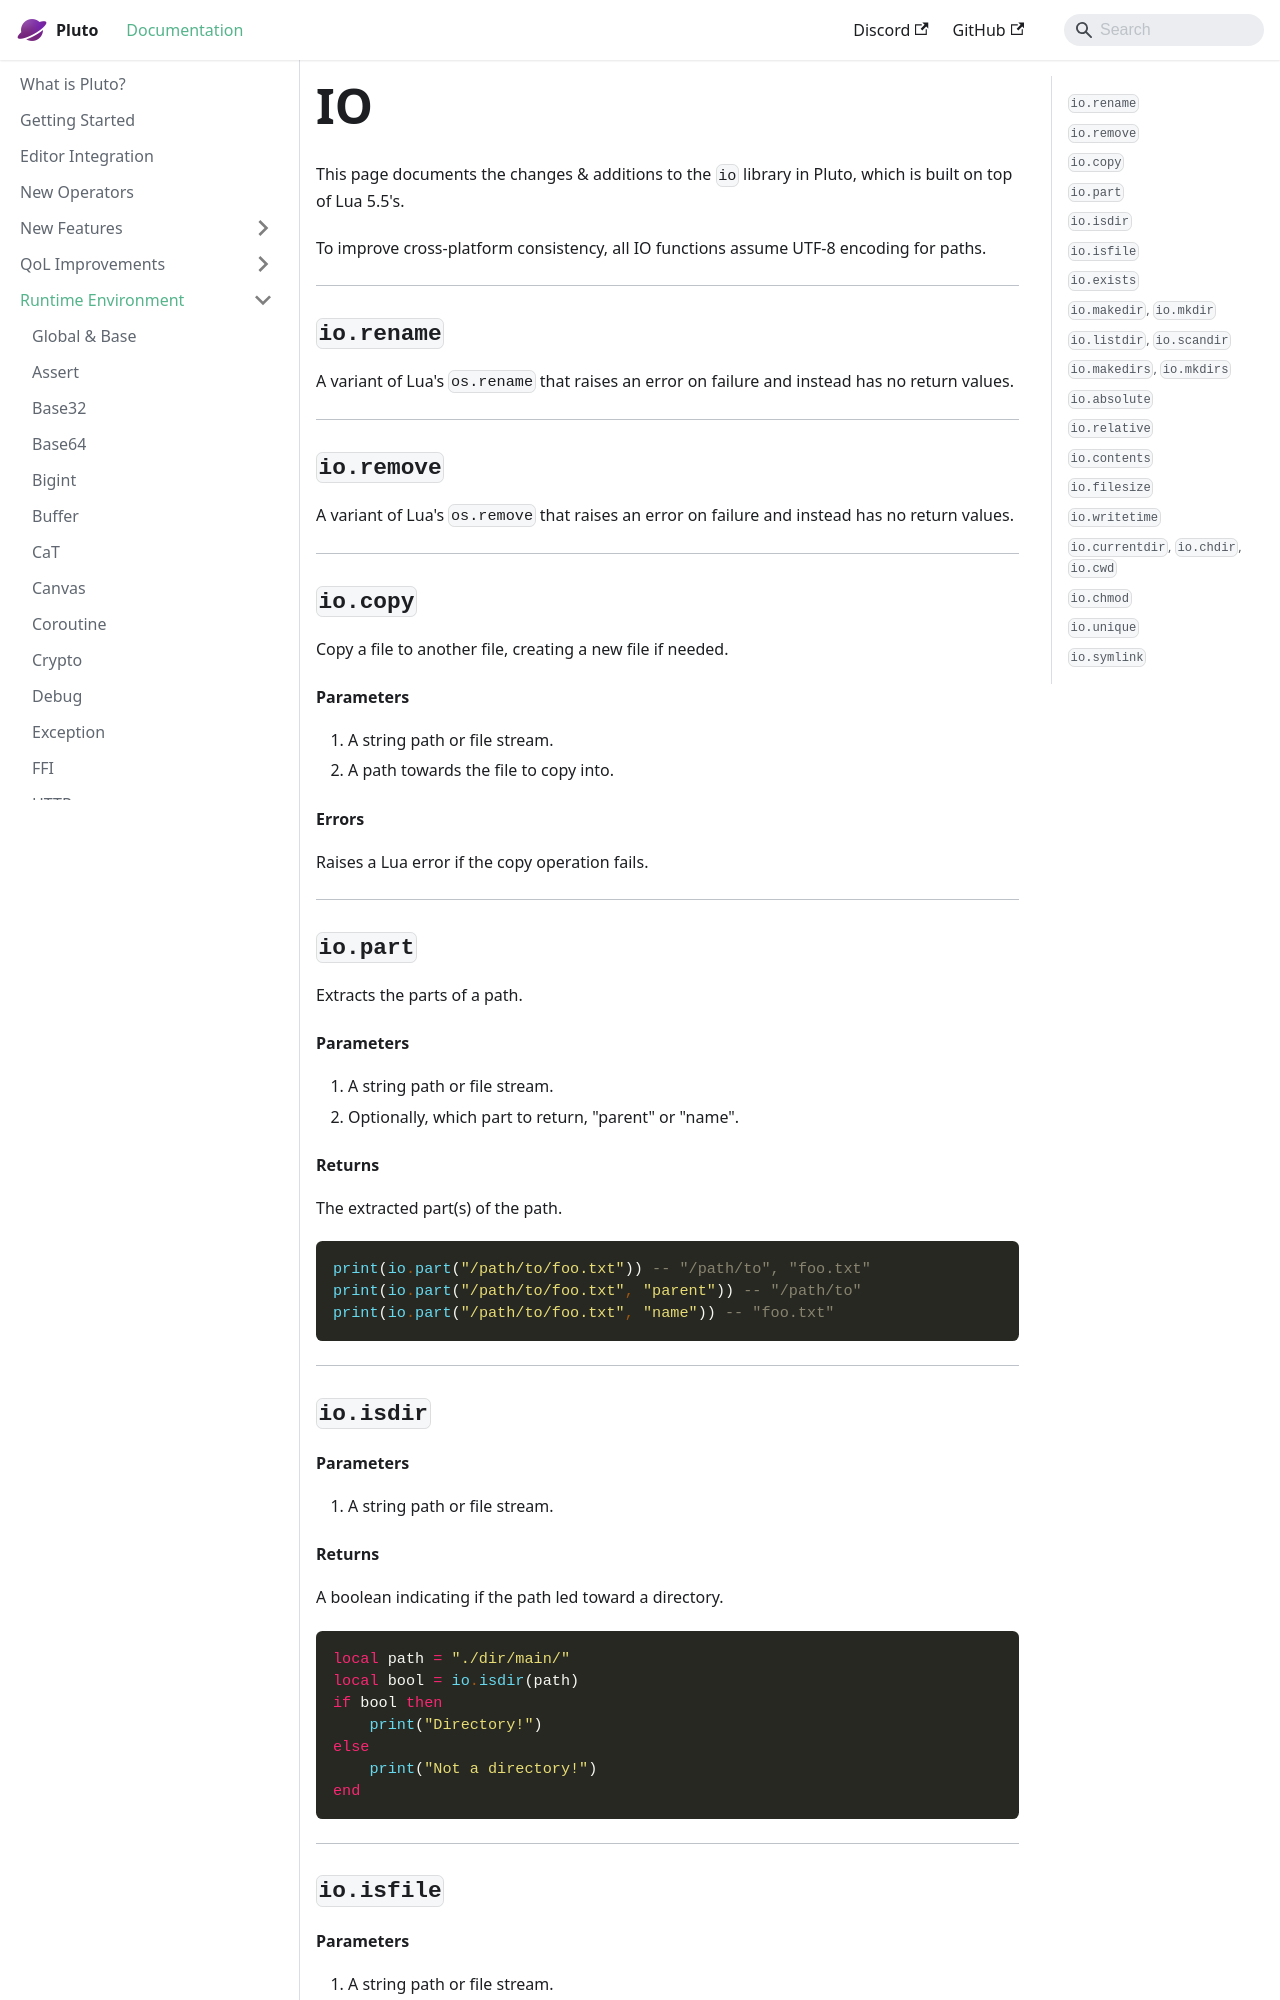

repository: PlutoLang/plutolang.github.io · page: docs/Runtime Environment/IO.html · generator: docusaurus

This page documents the changes & additions to the `io` library in Pluto, which is built on top of Lua 5.5's.

To improve cross-platform consistency, all IO functions assume UTF-8 encoding for paths.

---
### `io.rename`
A variant of Lua's `os.rename` that raises an error on failure and instead has no return values.

---
### `io.remove`
A variant of Lua's `os.remove` that raises an error on failure and instead has no return values.

---
### `io.copy`
Copy a file to another file, creating a new file if needed.
#### Parameters
1. A string path or file stream.
2. A path towards the file to copy into.
#### Errors
Raises a Lua error if the copy operation fails.

---
### `io.part`
Extracts the parts of a path.
#### Parameters
1. A string path or file stream.
2. Optionally, which part to return, "parent" or "name".
#### Returns
The extracted part(s) of the path.
```pluto
print(io.part("/path/to/foo.txt")) -- "/path/to", "foo.txt"
print(io.part("/path/to/foo.txt", "parent")) -- "/path/to"
print(io.part("/path/to/foo.txt", "name")) -- "foo.txt"
```
---
### `io.isdir`
#### Parameters
1. A string path or file stream.
#### Returns
A boolean indicating if the path led toward a directory.
```pluto
local path = "./dir/main/"
local bool = io.isdir(path)
if bool then
    print("Directory!")
else
    print("Not a directory!")
end
```
---
### `io.isfile`
#### Parameters
1. A string path or file stream.
